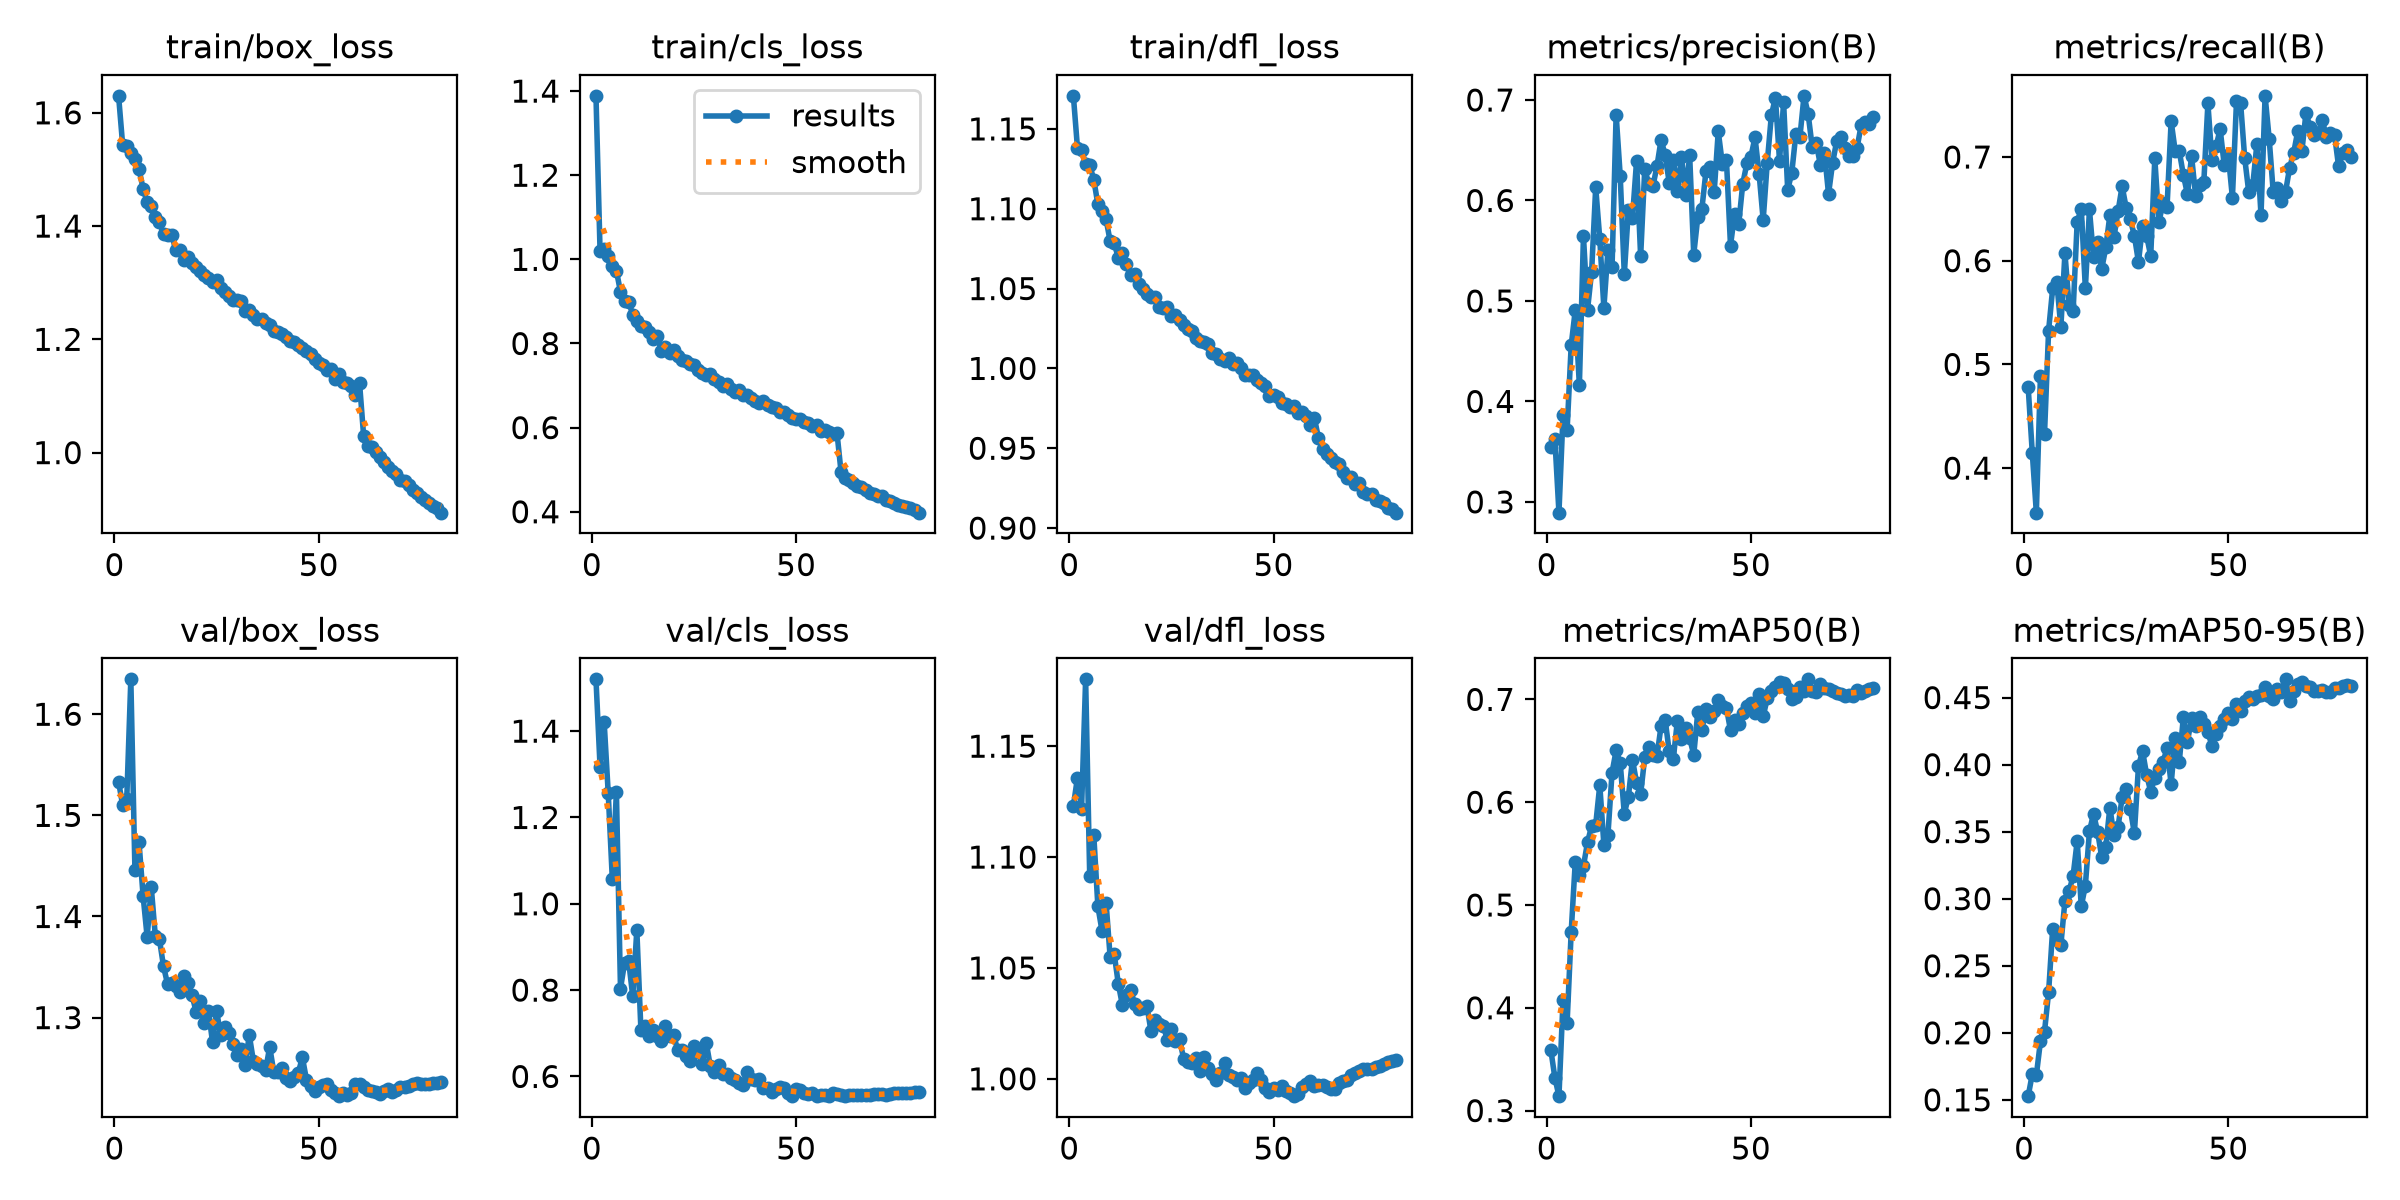

The data file committed next to this chart (first rows):
epoch, time, train/box_loss, train/cls_loss, train/dfl_loss, metrics/precision(B), metrics/recall(B), metrics/mAP50(B), metrics/mAP50-95(B), val/box_loss, val/cls_loss, val/dfl_loss, lr/pg0, lr/pg1, lr/pg2
1, 227.4, 1.63, 1.389, 1.171, 0.3544, 0.4781, 0.3594, 0.1527, 1.533, 1.52, 1.123, 0.0003975, 0.0003975, 0.08052
2, 314.4, 1.543, 1.019, 1.138, 0.3627, 0.4151, 0.3321, 0.1691, 1.51, 1.317, 1.136, 0.0007876, 0.0007876, 0.06091
3, 401.5, 1.541, 1.025, 1.137, 0.2893, 0.3571, 0.314, 0.1684, 1.516, 1.421, 1.121, 0.001168, 0.001168, 0.0413
4, 487.6, 1.529, 1.009, 1.128, 0.3865, 0.4886, 0.4074, 0.1936, 1.635, 1.256, 1.18, 0.001538, 0.001538, 0.02167
5, 573.4, 1.518, 0.9847, 1.127, 0.3716, 0.4333, 0.3854, 0.2009, 1.446, 1.057, 1.091, 0.001899, 0.001899, 0.002026
6, 659.7, 1.501, 0.973, 1.118, 0.456, 0.5326, 0.474, 0.2302, 1.474, 1.259, 1.11, 0.001876, 0.001876, 0.001876
7, 745.7, 1.466, 0.9229, 1.103, 0.4911, 0.5733, 0.5423, 0.2777, 1.421, 0.8034, 1.078, 0.001852, 0.001852, 0.001852
8, 831.7, 1.442, 0.8999, 1.098, 0.4161, 0.5795, 0.529, 0.2695, 1.38, 0.8631, 1.067, 0.001827, 0.001827, 0.001827
9, 917.5, 1.436, 0.8996, 1.093, 0.5644, 0.5359, 0.5381, 0.2655, 1.429, 0.8671, 1.079, 0.001802, 0.001802, 0.001802
10, 1003, 1.415, 0.8683, 1.08, 0.4913, 0.6073, 0.5609, 0.2985, 1.38, 0.7856, 1.055, 0.001777, 0.001777, 0.001777
11, 1089, 1.407, 0.8531, 1.078, 0.5293, 0.5576, 0.5769, 0.3054, 1.378, 0.939, 1.056, 0.001752, 0.001752, 0.001752
12, 1175, 1.386, 0.8424, 1.069, 0.613, 0.5512, 0.5782, 0.3171, 1.351, 0.7079, 1.043, 0.001728, 0.001728, 0.001728
13, 1261, 1.385, 0.8398, 1.072, 0.5615, 0.6375, 0.6166, 0.343, 1.333, 0.7173, 1.033, 0.001703, 0.001703, 0.001703
14, 1347, 1.385, 0.8271, 1.065, 0.4931, 0.65, 0.5586, 0.2943, 1.334, 0.6931, 1.038, 0.001678, 0.001678, 0.001678
15, 1433, 1.357, 0.8105, 1.059, 0.551, 0.5733, 0.5685, 0.3098, 1.331, 0.7076, 1.04, 0.001654, 0.001654, 0.001654
16, 1519, 1.358, 0.8171, 1.059, 0.5337, 0.6494, 0.6288, 0.3503, 1.326, 0.694, 1.034, 0.001629, 0.001629, 0.001629
17, 1605, 1.341, 0.7833, 1.053, 0.6854, 0.6031, 0.6503, 0.3633, 1.341, 0.6813, 1.031, 0.001604, 0.001604, 0.001604
18, 1691, 1.346, 0.7922, 1.05, 0.6245, 0.6179, 0.638, 0.3498, 1.334, 0.7172, 1.032, 0.001579, 0.001579, 0.001579
19, 1777, 1.335, 0.7769, 1.046, 0.5266, 0.5919, 0.5889, 0.3311, 1.322, 0.6932, 1.033, 0.001554, 0.001554, 0.001554
20, 1863, 1.328, 0.7841, 1.045, 0.5907, 0.6127, 0.6053, 0.3389, 1.305, 0.6964, 1.021, 0.00153, 0.00153, 0.00153
21, 1949, 1.321, 0.7703, 1.045, 0.5828, 0.6438, 0.6414, 0.368, 1.316, 0.6612, 1.026, 0.001505, 0.001505, 0.001505
22, 2035, 1.313, 0.761, 1.039, 0.6391, 0.6228, 0.619, 0.3472, 1.295, 0.6616, 1.025, 0.00148, 0.00148, 0.00148
23, 2120, 1.309, 0.7582, 1.038, 0.5443, 0.6474, 0.6079, 0.3534, 1.307, 0.6472, 1.024, 0.001455, 0.001455, 0.001455
24, 2206, 1.301, 0.7514, 1.039, 0.6309, 0.6719, 0.6435, 0.3755, 1.276, 0.6363, 1.018, 0.001431, 0.001431, 0.001431
25, 2292, 1.304, 0.7488, 1.033, 0.6168, 0.6508, 0.6537, 0.382, 1.307, 0.6708, 1.023, 0.001406, 0.001406, 0.001406
26, 2378, 1.291, 0.7375, 1.034, 0.614, 0.6398, 0.6463, 0.367, 1.282, 0.6555, 1.017, 0.001381, 0.001381, 0.001381
27, 2464, 1.284, 0.731, 1.03, 0.6343, 0.6241, 0.6447, 0.3488, 1.29, 0.6294, 1.018, 0.001357, 0.001357, 0.001357
28, 2550, 1.276, 0.7247, 1.027, 0.6602, 0.5987, 0.6742, 0.3988, 1.285, 0.6781, 1.009, 0.001332, 0.001332, 0.001332
29, 2636, 1.269, 0.7266, 1.025, 0.6454, 0.6333, 0.6802, 0.4102, 1.274, 0.6232, 1.008, 0.001307, 0.001307, 0.001307
30, 2722, 1.27, 0.7154, 1.024, 0.6176, 0.6241, 0.6493, 0.3925, 1.263, 0.6104, 1.007, 0.001282, 0.001282, 0.001282
31, 2807, 1.267, 0.7091, 1.019, 0.6406, 0.6044, 0.6423, 0.3797, 1.269, 0.6266, 1.009, 0.001257, 0.001257, 0.001257
32, 2893, 1.249, 0.6991, 1.017, 0.609, 0.6986, 0.6794, 0.3903, 1.254, 0.6058, 1.003, 0.001233, 0.001233, 0.001233
33, 2979, 1.251, 0.704, 1.016, 0.6435, 0.637, 0.6614, 0.397, 1.283, 0.6059, 1.01, 0.001208, 0.001208, 0.001208
34, 3065, 1.242, 0.6924, 1.016, 0.6056, 0.6557, 0.6725, 0.4018, 1.257, 0.5957, 1.005, 0.001183, 0.001183, 0.001183
35, 3150, 1.236, 0.6844, 1.009, 0.6449, 0.6521, 0.6624, 0.4123, 1.254, 0.5914, 1.002, 0.001159, 0.001159, 0.001159
36, 3236, 1.236, 0.6906, 1.009, 0.5462, 0.7344, 0.646, 0.3855, 1.253, 0.5857, 0.9997, 0.001134, 0.001134, 0.001134
37, 3322, 1.229, 0.6784, 1.006, 0.5838, 0.7056, 0.688, 0.4202, 1.248, 0.5813, 1.002, 0.001109, 0.001109, 0.001109
38, 3408, 1.226, 0.6764, 1.005, 0.5918, 0.7055, 0.6706, 0.4023, 1.271, 0.6103, 1.007, 0.001084, 0.001084, 0.001084
39, 3494, 1.215, 0.6708, 1.006, 0.6293, 0.6826, 0.6903, 0.4358, 1.246, 0.5931, 1.002, 0.001059, 0.001059, 0.001059
40, 3580, 1.213, 0.6624, 1.003, 0.6333, 0.664, 0.6832, 0.4172, 1.246, 0.5912, 1.001, 0.001035, 0.001035, 0.001035
41, 3666, 1.21, 0.6593, 1.003, 0.608, 0.7009, 0.6891, 0.4345, 1.25, 0.5942, 0.9993, 0.00101, 0.00101, 0.00101
42, 3752, 1.204, 0.6642, 1, 0.6687, 0.6622, 0.6991, 0.4285, 1.24, 0.5734, 1, 0.0009853, 0.0009853, 0.0009853
43, 3838, 1.197, 0.6539, 0.9958, 0.6367, 0.6734, 0.6936, 0.4352, 1.237, 0.5741, 0.9959, 0.0009605, 0.0009605, 0.0009605
44, 3924, 1.195, 0.6501, 0.9958, 0.6407, 0.6757, 0.6919, 0.4302, 1.241, 0.5637, 0.998, 0.0009357, 0.0009357, 0.0009357
45, 4010, 1.189, 0.6471, 0.996, 0.5551, 0.7516, 0.6698, 0.4244, 1.245, 0.5712, 0.9993, 0.000911, 0.000911, 0.000911
46, 4095, 1.184, 0.6381, 0.9929, 0.5866, 0.6967, 0.6801, 0.4138, 1.261, 0.5766, 1.003, 0.0008862, 0.0008862, 0.0008862
47, 4181, 1.179, 0.6382, 0.9908, 0.5762, 0.7103, 0.676, 0.4232, 1.239, 0.5729, 0.9994, 0.0008615, 0.0008615, 0.0008615
48, 4267, 1.175, 0.6289, 0.9889, 0.6166, 0.7269, 0.6866, 0.4289, 1.233, 0.5617, 0.9959, 0.0008368, 0.0008368, 0.0008368
49, 4352, 1.166, 0.6238, 0.9829, 0.6368, 0.6921, 0.6935, 0.4344, 1.227, 0.5543, 0.9942, 0.000812, 0.000812, 0.000812
50, 4438, 1.159, 0.6203, 0.9835, 0.6437, 0.7015, 0.696, 0.4383, 1.231, 0.5698, 0.9958, 0.0007872, 0.0007872, 0.0007872
51, 4524, 1.155, 0.6196, 0.9823, 0.6628, 0.6608, 0.6869, 0.4338, 1.234, 0.5696, 0.9951, 0.0007625, 0.0007625, 0.0007625
52, 4610, 1.146, 0.613, 0.9783, 0.6266, 0.7536, 0.7055, 0.4454, 1.234, 0.5619, 0.997, 0.0007378, 0.0007378, 0.0007378
53, 4696, 1.147, 0.6117, 0.9778, 0.5806, 0.7522, 0.6836, 0.4399, 1.228, 0.5586, 0.9944, 0.000713, 0.000713, 0.000713
54, 4782, 1.131, 0.6049, 0.9756, 0.6378, 0.6993, 0.7009, 0.4476, 1.226, 0.5618, 0.9935, 0.0006882, 0.0006882, 0.0006882
55, 4868, 1.139, 0.6055, 0.9767, 0.6848, 0.6661, 0.7081, 0.4503, 1.222, 0.5556, 0.9922, 0.0006635, 0.0006635, 0.0006635
56, 4954, 1.124, 0.5917, 0.9718, 0.7024, 0.6734, 0.7118, 0.4487, 1.226, 0.5567, 0.9932, 0.0006387, 0.0006387, 0.0006387
57, 5040, 1.123, 0.5945, 0.9729, 0.6395, 0.7127, 0.7171, 0.4513, 1.223, 0.5563, 0.9963, 0.000614, 0.000614, 0.000614
58, 5126, 1.118, 0.5888, 0.9704, 0.6975, 0.6439, 0.7161, 0.4517, 1.225, 0.5558, 0.9978, 0.0005893, 0.0005893, 0.0005893
59, 5212, 1.102, 0.5844, 0.9643, 0.6105, 0.759, 0.7105, 0.4575, 1.234, 0.5613, 0.999, 0.0005645, 0.0005645, 0.0005645
60, 5297, 1.122, 0.5879, 0.969, 0.6274, 0.7176, 0.7008, 0.4515, 1.235, 0.5585, 0.9967, 0.0005397, 0.0005397, 0.0005397
... 20 more rows
